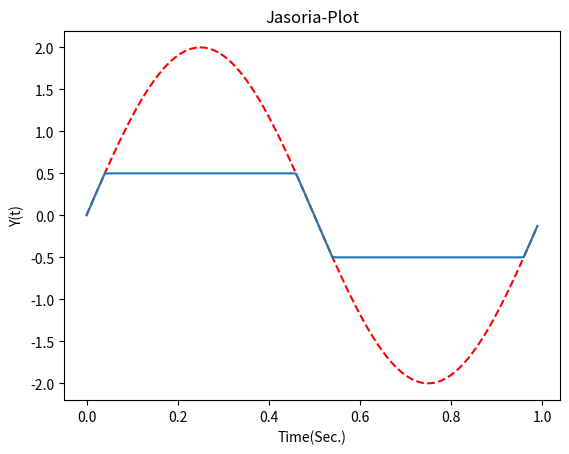

Write the Python code that produced this figure.
from matplotlib.pyplot import *
from numpy import *

t = arange(0,1,0.01)
y = 2*sin(2*pi*t)

Y_t = zeros(len(y))

for i, item in enumerate(y):
	if item > 0.5:
		Y_t[i] = 0.5
	elif item < -0.5:
		Y_t[i] = -0.5
	else:
		Y_t[i] = item
		

figure(1)
clf()
plot(t,y, 'r--')
plot(t,Y_t)

title("Jasoria-Plot")
xlabel("Time(Sec.)")
ylabel("Y(t)")

show()
